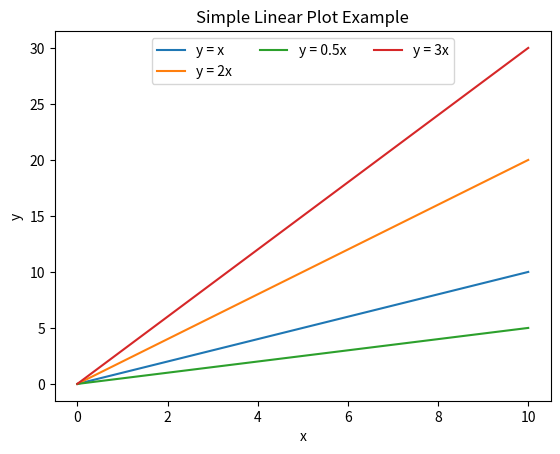

The matplotlib source for this figure:
import matplotlib.pyplot as plt

# 하나의 숫자 리스트 입력
y = [2, 3, 4, 5]
# plt.plot(y)
# plt.show()

# 첫 번째 리스트의 값은 x값, 두 번째 리스트의 값은 y로 적용
# 순서쌍 (x, y)으로 매칭된 값을 좌표평면 위에 그래프 시각화
# plt.plot([1, 2], [2, 4])
# plt.show()

# 두 개의 숫자 리스트 입력하여 그래프 그리기
# plt.plot([1, 2, 3, 4], [1, 4, 9, 16])

# xlabel() 함수에 'X-Label' 입력하여 x축에 대한 레이블 표시
# plt.xlabel('X-Label')
# plt.ylabel('Y-Label')
# plt.show()

# plot() 함수의 label 매개변수에 'Square' 문자열 입력
# plt.plot([1, 2, 3, 4], [1, 4, 9, 16], label = 'Square')
# plt.xlabel('X-Label')
# plt.ylabel('Y-Label')

#legend() 함수를 사용해서 그래프에 범례 표시
# plt.legend()
# plt.show()

import numpy as np
x = np.linspace(0, 10, 100)
y1 = x
y2 = 2 * x
y3 = 0.5 * x
y4 = 3 * x

plt.plot(x, y1, label = 'y = x')
plt.plot(x, y2, label = 'y = 2x')
plt.plot(x, y3, label = 'y = 0.5x')
plt.plot(x, y4, label = 'y = 3x')

# 범례 설정(ncol을 2로 설정하여 한 줄에 2개 표시)
plt.legend(loc = 'upper center', ncol = 3)

# 타이틀 및 축 라벨 설정
plt.title('Simple Linear Plot Example')
plt.xlabel('x')
plt.ylabel('y')
plt.show()